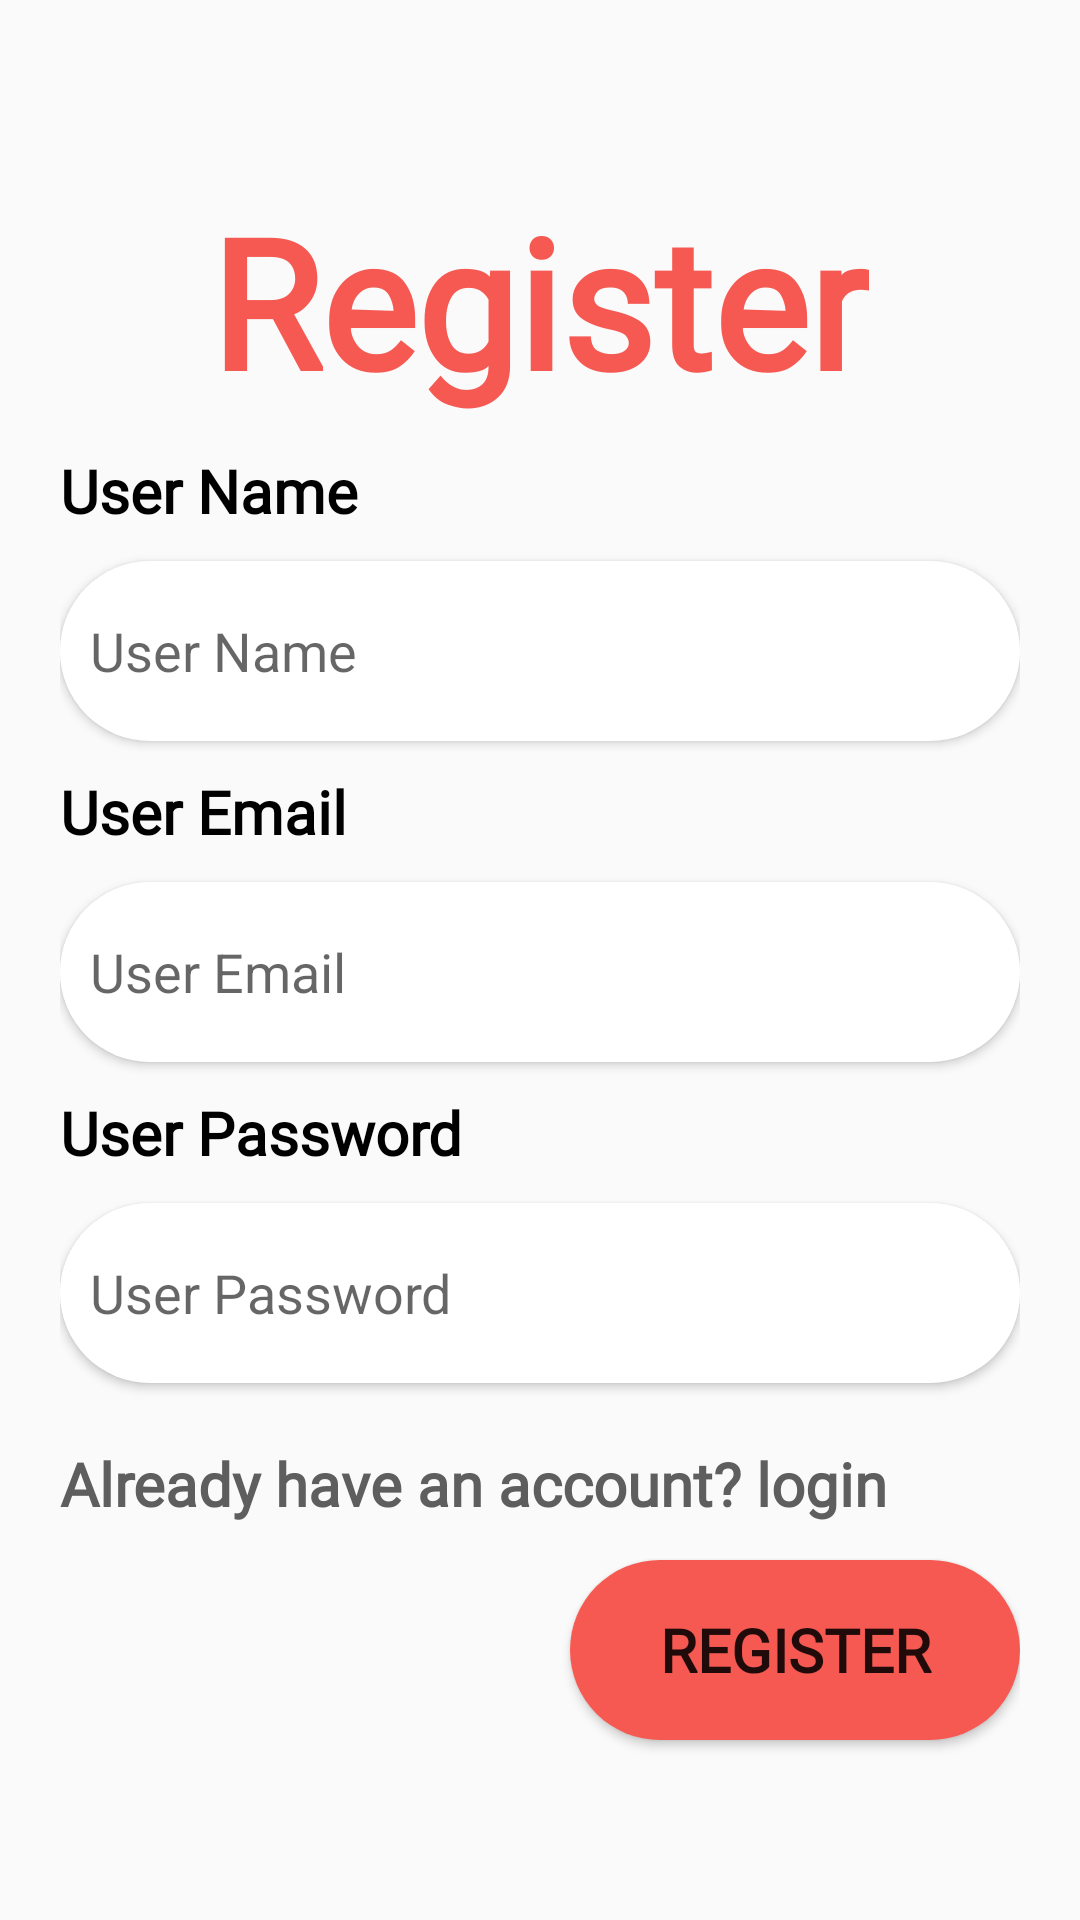

Reconstruct the res/layout file that produces this screen, plus the resources it refers to.
<!-- AndroidManifest.xml: application theme Theme.Foodies -->
<!-- res/layout/activity_register.xml -->
<?xml version="1.0" encoding="utf-8"?>
<RelativeLayout xmlns:android="http://schemas.android.com/apk/res/android"
    xmlns:tools="http://schemas.android.com/tools"
    android:layout_width="match_parent"
    android:layout_height="match_parent"
    tools:context=".login"

    >

    <TextView
        android:id="@+id/txt_register"
        android:layout_width="wrap_content"
        android:layout_height="wrap_content"
        android:layout_centerHorizontal="true"

        android:layout_marginTop="60dp"
        android:fontFamily="@font/calibril"
        android:text="Register"
        android:textColor="@color/my_theme_pink"
        android:textSize="60sp"
        android:textStyle="bold" />

    <RelativeLayout

        android:id="@+id/login_layout"
        android:layout_width="match_parent"
        android:layout_height="500dp"
        android:layout_alignParentBottom="true"
        android:layout_centerHorizontal="true"
        android:layout_marginBottom="20dp"
        android:elevation="6dp"
        android:padding="20dp">

        <TextView
            android:id="@+id/txt_username"
            android:layout_width="wrap_content"
            android:layout_height="wrap_content"
            android:layout_alignParentTop="true"
            android:layout_marginTop="10dp"
            android:fontFamily="@font/calibril"
            android:text="User Name"

            android:textColor="@color/black"
            android:textSize="20sp"
            android:textStyle="bold"

            />

        <EditText
            android:id="@+id/inp_username"
            android:layout_width="match_parent"
            android:layout_height="60dp"
            android:layout_below="@id/txt_username"
            android:layout_marginTop="10dp"
            android:background="@drawable/txt_back"
            android:elevation="2dp"
            android:hint="User Name"
            android:inputType="textPersonName"
            android:padding="10dp" />


        <TextView
            android:id="@+id/txt_email"
            android:layout_width="wrap_content"
            android:layout_height="wrap_content"
            android:layout_below="@id/inp_username"
            android:layout_marginTop="10dp"
            android:fontFamily="@font/calibril"
            android:text="User Email"
            android:textColor="@color/black"
            android:textSize="20sp"
            android:textStyle="bold"

            />

        <EditText
            android:id="@+id/inp_email"
            android:layout_width="match_parent"
            android:layout_height="60dp"
            android:layout_below="@id/txt_email"
            android:layout_marginTop="10dp"
            android:background="@drawable/txt_back"
            android:elevation="2dp"
            android:hint="User Email"
            android:inputType="textEmailAddress"
            android:padding="10dp"
        />

        <TextView
            android:id="@+id/txt_password"
            android:layout_width="wrap_content"
            android:layout_height="wrap_content"
            android:layout_below="@id/inp_email"
            android:layout_marginTop="10dp"
            android:fontFamily="@font/calibril"
            android:text="User Password"
            android:textColor="@color/black"
            android:textSize="20sp"
            android:textStyle="bold"

            />

        <EditText
            android:id="@+id/inp_password"
            android:layout_width="match_parent"
            android:layout_height="60dp"
            android:layout_below="@id/txt_password"
            android:layout_marginTop="10dp"
            android:background="@drawable/txt_back"
            android:elevation="2dp"
            android:hint="User Password"
            android:inputType="textPassword"

            android:padding="10dp" />

        <TextView
            android:id="@+id/txt_login"
            android:layout_width="wrap_content"
            android:layout_height="wrap_content"
            android:layout_below="@id/inp_password"
            android:layout_marginTop="20dp"
            android:fontFamily="@font/calibril"
            android:textStyle="bold"
            android:text="Already have an account? login"
            android:textColor="@color/my_theme_gray"
            android:textSize="20sp"
           />

        <Button
            android:id="@+id/btn_register"
            android:layout_width="150dp"
            android:layout_height="60dp"
            android:layout_alignParentEnd="true"
            android:layout_alignParentBottom="true"
            android:layout_marginBottom="20dp"
            android:background="@drawable/btn_curve_white"
            android:fontFamily="@font/calibril"
            android:text="Register"
            android:backgroundTint="@color/my_theme_pink"
            android:textSize="20sp"
            android:textStyle="bold" />

        <ProgressBar
            android:id="@+id/progressbar"
            android:layout_width="wrap_content"
            android:layout_height="wrap_content"
            android:layout_below="@id/txt_login"
            android:layout_marginTop="22dp"
            android:visibility="gone"

            />


    </RelativeLayout>


</RelativeLayout>
<!-- resources referenced by this layout -->
<resources>
  <color name="black">#FF000000</color>
  <color name="my_theme_gray">#5E5E5E</color>
  <color name="my_theme_pink">#F55951</color>
  <!-- drawable btn_curve_white (drawable) -->
  <?xml version="1.0" encoding="utf-8"?>
  <shape xmlns:android="http://schemas.android.com/apk/res/android" android:shape="rectangle">
      <solid android:color="@color/my_theme_white" />
      <corners android:radius="30dp"/>
  </shape>
  <!-- drawable txt_back (drawable) -->
  <?xml version="1.0" encoding="utf-8"?>
  <shape xmlns:android="http://schemas.android.com/apk/res/android" android:shape="rectangle">
      <solid android:color="@color/my_theme_white"/>
      <corners android:radius="50dp"/>
  
  </shape>
  <style name="Theme.Foodies" parent="Theme.AppCompat.Light.NoActionBar">
          
          <item name="colorPrimary">@color/purple_500</item>
          <item name="colorPrimaryVariant">@color/purple_700</item>
          <item name="colorOnPrimary">@color/white</item>
          
          <item name="colorSecondary">@color/teal_200</item>
          <item name="colorSecondaryVariant">@color/teal_700</item>
          <item name="colorOnSecondary">@color/black</item>
          
          <item name="android:statusBarColor">@color/my_theme_pink</item>
          
      </style>
  <color name="my_theme_white">#FFFFFF</color>
  <color name="purple_500">#FF6200EE</color>
  <color name="purple_700">#FF3700B3</color>
  <color name="white">#FFFFFFFF</color>
  <color name="teal_200">#FF03DAC5</color>
  <color name="teal_700">#FF018786</color>
</resources>
